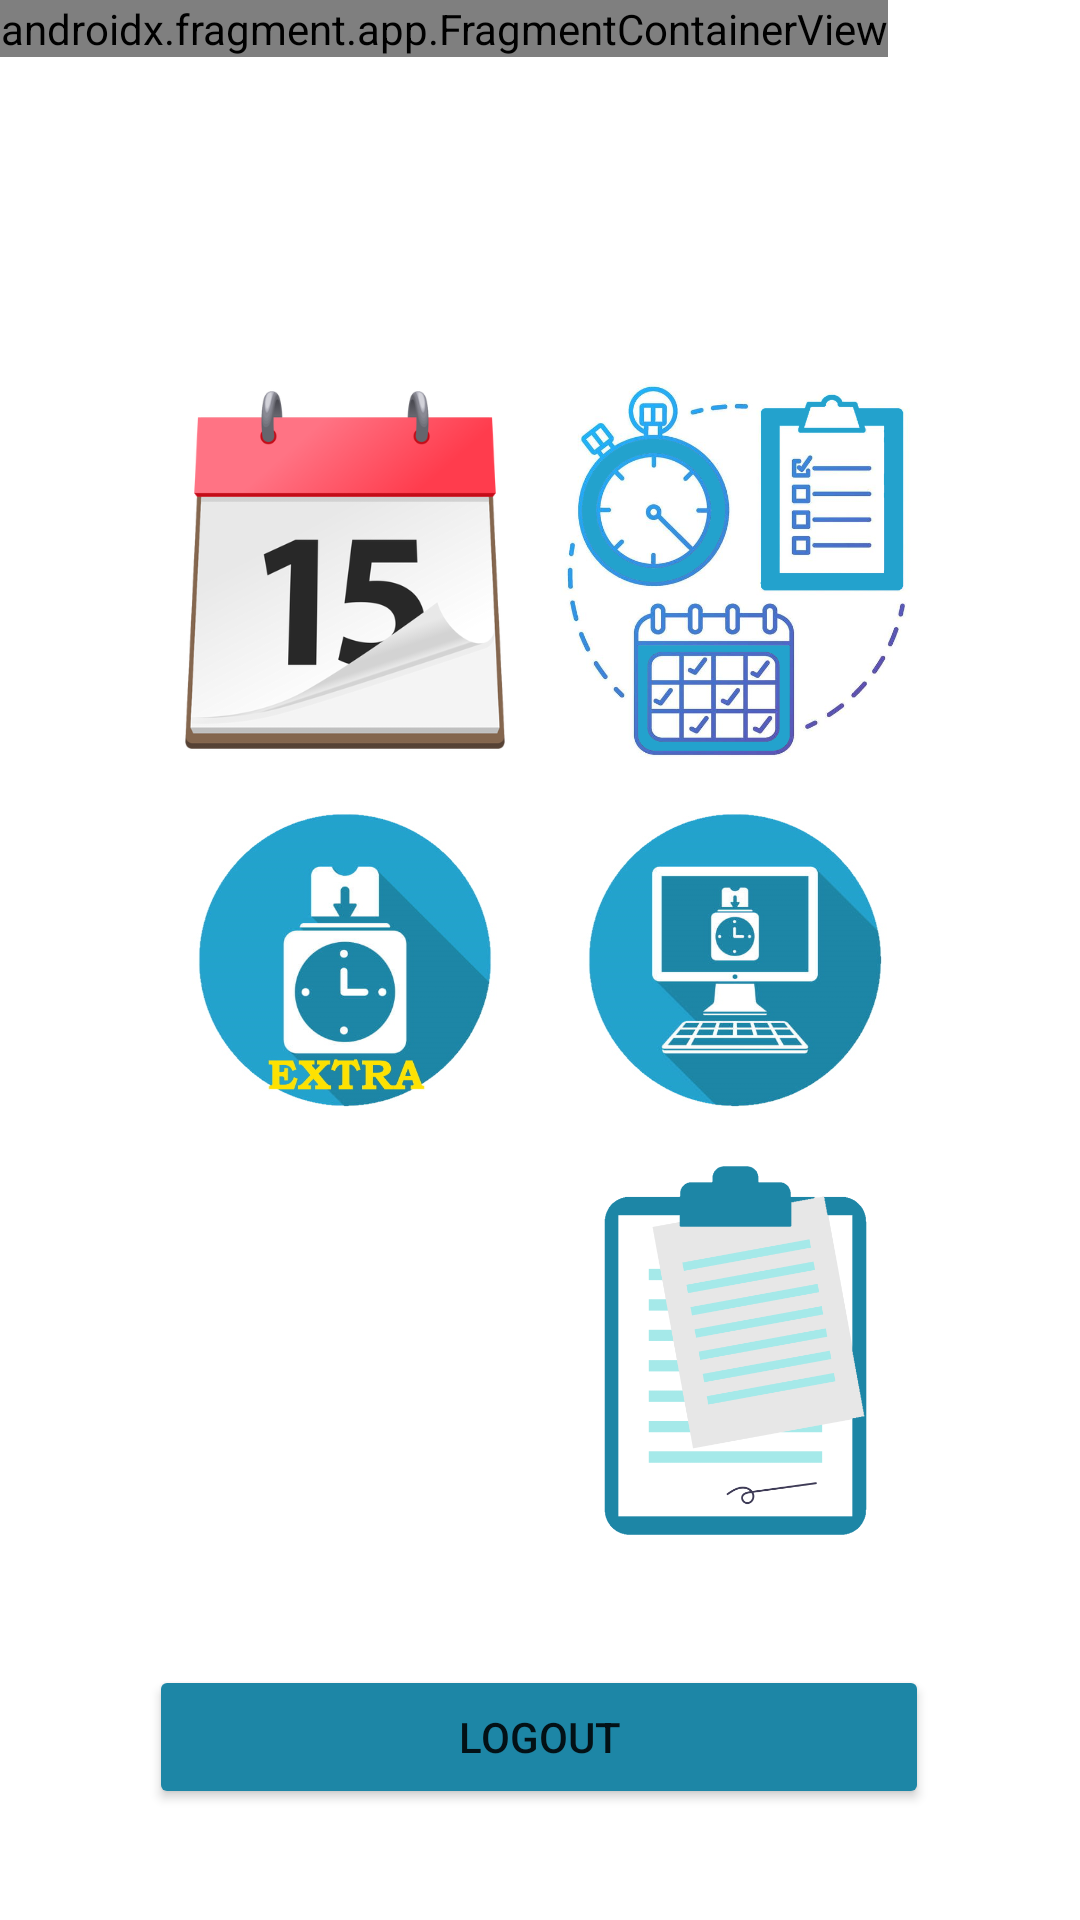

Android layout source for this screen:
<!-- AndroidManifest.xml: application theme Theme.ProyectoFinalFCT -->
<!-- res/layout/activity_menu.xml -->
<?xml version="1.0" encoding="utf-8"?>
<androidx.drawerlayout.widget.DrawerLayout xmlns:android="http://schemas.android.com/apk/res/android"
    xmlns:app="http://schemas.android.com/apk/res-auto"
    xmlns:tools="http://schemas.android.com/tools"
    android:id="@+id/drawer_layout"
    android:layout_width="match_parent"
    android:layout_height="match_parent"
    android:fitsSystemWindows="true"
    tools:openDrawer="start">

    <androidx.constraintlayout.widget.ConstraintLayout
        android:layout_width="match_parent"
        android:layout_height="match_parent"
        tools:context=".Menu">

        <androidx.appcompat.widget.Toolbar
            android:id="@+id/toolbar"
            android:layout_width="411dp"
            android:layout_height="94dp"
            android:background="@android:color/transparent"
            android:minHeight="?attr/actionBarSize"
            android:theme="?attr/actionBarTheme"
            app:layout_constraintBottom_toBottomOf="parent"
            app:layout_constraintEnd_toEndOf="parent"
            app:layout_constraintHorizontal_bias="0.0"
            app:layout_constraintStart_toStartOf="parent"
            app:layout_constraintTop_toTopOf="parent"
            app:layout_constraintVertical_bias="0.0" />

        <androidx.fragment.app.FragmentContainerView
            android:id="@+id/fragmentContainerView"
            android:name="com.example.proyectofinalfct.HeadFragment"
            android:layout_width="wrap_content"
            android:layout_height="wrap_content"
            app:layout_constraintBottom_toBottomOf="parent"
            app:layout_constraintEnd_toEndOf="parent"
            app:layout_constraintHorizontal_bias="0.0"
            app:layout_constraintStart_toStartOf="parent"
            app:layout_constraintTop_toTopOf="parent"
            app:layout_constraintVertical_bias="0.0"
            tools:layout="@layout/fragment_head" />

        <LinearLayout
            android:id="@+id/linearLayout3"
            android:layout_width="260dp"
            android:layout_height="390dp"
            android:orientation="vertical"
            app:layout_constraintBottom_toBottomOf="parent"
            app:layout_constraintEnd_toEndOf="parent"
            app:layout_constraintStart_toStartOf="parent"
            app:layout_constraintTop_toTopOf="parent">

            <LinearLayout
                android:layout_width="260dp"
                android:layout_height="130dp"
                android:orientation="horizontal">

                <ImageView
                    android:id="@+id/imgCalendario"
                    android:layout_width="122dp"
                    android:layout_height="130dp"
                    android:layout_weight="1"
                    app:srcCompat="@drawable/calendario" />

                <ImageView
                    android:id="@+id/imgVaca"
                    android:layout_width="122dp"
                    android:layout_height="130dp"
                    android:layout_weight="1"
                    app:srcCompat="@drawable/solicitud" />

            </LinearLayout>

            <LinearLayout
                android:layout_width="260dp"
                android:layout_height="130dp"
                android:orientation="horizontal">

                <ImageView
                    android:id="@+id/imgHextra"
                    android:layout_width="122dp"
                    android:layout_height="130dp"
                    android:layout_weight="1"
                    app:srcCompat="@drawable/horasextra2" />

                <ImageView
                    android:id="@+id/imgFichar"
                    android:layout_width="122sp"
                    android:layout_height="130dp"
                    android:layout_weight="1"
                    app:srcCompat="@drawable/pcfichar2" />
            </LinearLayout>

            <LinearLayout
                android:layout_width="260dp"
                android:layout_height="130dp"
                android:orientation="horizontal">

                <ImageView
                    android:id="@+id/imgNotifi"
                    android:layout_width="122dp"
                    android:layout_height="130dp"
                    android:layout_weight="1"
                    app:srcCompat="@drawable/notificacion" />

                <ImageView
                    android:id="@+id/imgMedico"
                    android:layout_width="122dp"
                    android:layout_height="130dp"
                    android:layout_weight="1"
                    app:srcCompat="@drawable/justificante" />
            </LinearLayout>

        </LinearLayout>

        <Button
            android:id="@+id/btnClose"
            android:layout_width="260dp"
            android:layout_height="wrap_content"
            android:layout_marginTop="40dp"
            android:backgroundTint="@color/bluespecial"
            android:text="@string/logout"
            app:layout_constraintBottom_toBottomOf="parent"
            app:layout_constraintEnd_toEndOf="parent"
            app:layout_constraintHorizontal_bias="0.498"
            app:layout_constraintStart_toStartOf="parent"
            app:layout_constraintTop_toBottomOf="@+id/linearLayout3"
            app:layout_constraintVertical_bias="0.0" />

    </androidx.constraintlayout.widget.ConstraintLayout>

    <com.google.android.material.navigation.NavigationView
        android:id="@+id/navigation_view"
        android:layout_width="wrap_content"
        android:layout_height="wrap_content"
        android:layout_gravity="start"
        android:fitsSystemWindows="false"
        app:headerLayout="@layout/nav_header"
        app:menu="@menu/main_menu" />

</androidx.drawerlayout.widget.DrawerLayout>
<!-- res/layout/fragment_head.xml (included above) -->
<?xml version="1.0" encoding="utf-8"?>
<FrameLayout xmlns:android="http://schemas.android.com/apk/res/android"
    xmlns:app="http://schemas.android.com/apk/res-auto"
    xmlns:tools="http://schemas.android.com/tools"
    android:layout_width="match_parent"
    android:layout_height="match_parent"
    tools:context=".HeadFragment">

    <androidx.constraintlayout.widget.ConstraintLayout
        android:layout_width="match_parent"
        android:layout_height="match_parent">

        <ImageView
            android:id="@+id/imageView2"
            android:layout_width="wrap_content"
            android:layout_height="94dp"
            android:background="#22A3CB"
            android:src="@drawable/cabe"
            app:layout_constraintBottom_toBottomOf="parent"
            app:layout_constraintEnd_toEndOf="parent"
            app:layout_constraintHorizontal_bias="0.0"
            app:layout_constraintStart_toStartOf="parent"
            app:layout_constraintTop_toTopOf="parent"
            app:layout_constraintVertical_bias="0.0" />

        <ImageView
            android:id="@+id/imgUser"
            android:layout_width="40dp"
            android:layout_height="39dp"
            android:src="@drawable/ic_baseline_account_circle_24"
            android:visibility="invisible"
            app:layout_constraintBottom_toBottomOf="parent"
            app:layout_constraintEnd_toEndOf="parent"
            app:layout_constraintHorizontal_bias="0.956"
            app:layout_constraintStart_toStartOf="parent"
            app:layout_constraintTop_toTopOf="parent"
            app:layout_constraintVertical_bias="0.065" />
    </androidx.constraintlayout.widget.ConstraintLayout>
</FrameLayout>
<!-- res/layout/nav_header.xml (included above) -->
<?xml version="1.0" encoding="utf-8"?>
<LinearLayout xmlns:android="http://schemas.android.com/apk/res/android"
    xmlns:app="http://schemas.android.com/apk/res-auto"
    android:layout_width="match_parent"
    android:layout_height="match_parent">

    <ImageView
        android:id="@+id/imageView3"
        android:layout_width="0dp"
        android:layout_height="140dp"
        android:layout_weight="1"
        app:srcCompat="@drawable/cabe" />
</LinearLayout>
<!-- resources referenced by this layout -->
<resources>
  <color name="bluespecial">#1D86A6</color>
  <!-- drawable cabe: png bitmap (drawable, 37350 bytes) -->
  <!-- drawable calendario: png bitmap (drawable, 52430 bytes) -->
  <!-- drawable horasextra2: jpg bitmap (drawable, 52063 bytes) -->
  <!-- drawable justificante: png bitmap (drawable, 23571 bytes) -->
  <!-- drawable pcfichar2: jpg bitmap (drawable, 48028 bytes) -->
  <!-- drawable solicitud: png bitmap (drawable, 271168 bytes) -->
  <string name="logout">Logout</string>
  <style name="Theme.ProyectoFinalFCT" parent="Theme.MaterialComponents.DayNight.NoActionBar">
          
          <item name="colorPrimary">@color/purple_500</item>
          <item name="colorPrimaryVariant">@color/purple_700</item>
          <item name="colorOnPrimary">@color/white</item>
          
          <item name="colorSecondary">@color/teal_200</item>
          <item name="colorSecondaryVariant">@color/teal_700</item>
          <item name="colorOnSecondary">@color/black</item>
          
          <item name="android:statusBarColor">?attr/colorPrimaryVariant</item>
          
          
          <item name="toolbarStyle">@style/Widget.MaterialComponents.Toolbar.PrimarySurface</item>
          <item name="drawerArrowStyle">@style/AppTheme.DrawerArrowStyle</item>
      </style>
  <color name="purple_500">#FF6200EE</color>
  <color name="purple_700">#FF3700B3</color>
  <color name="white">#FFFFFFFF</color>
  <color name="teal_200">#FF03DAC5</color>
  <color name="teal_700">#FF018786</color>
  <color name="black">#FF000000</color>
  <style name="AppTheme.DrawerArrowStyle" parent="Widget.AppCompat.DrawerArrowToggle">
          <item name="color">@android:color/white</item>
      </style>
</resources>
